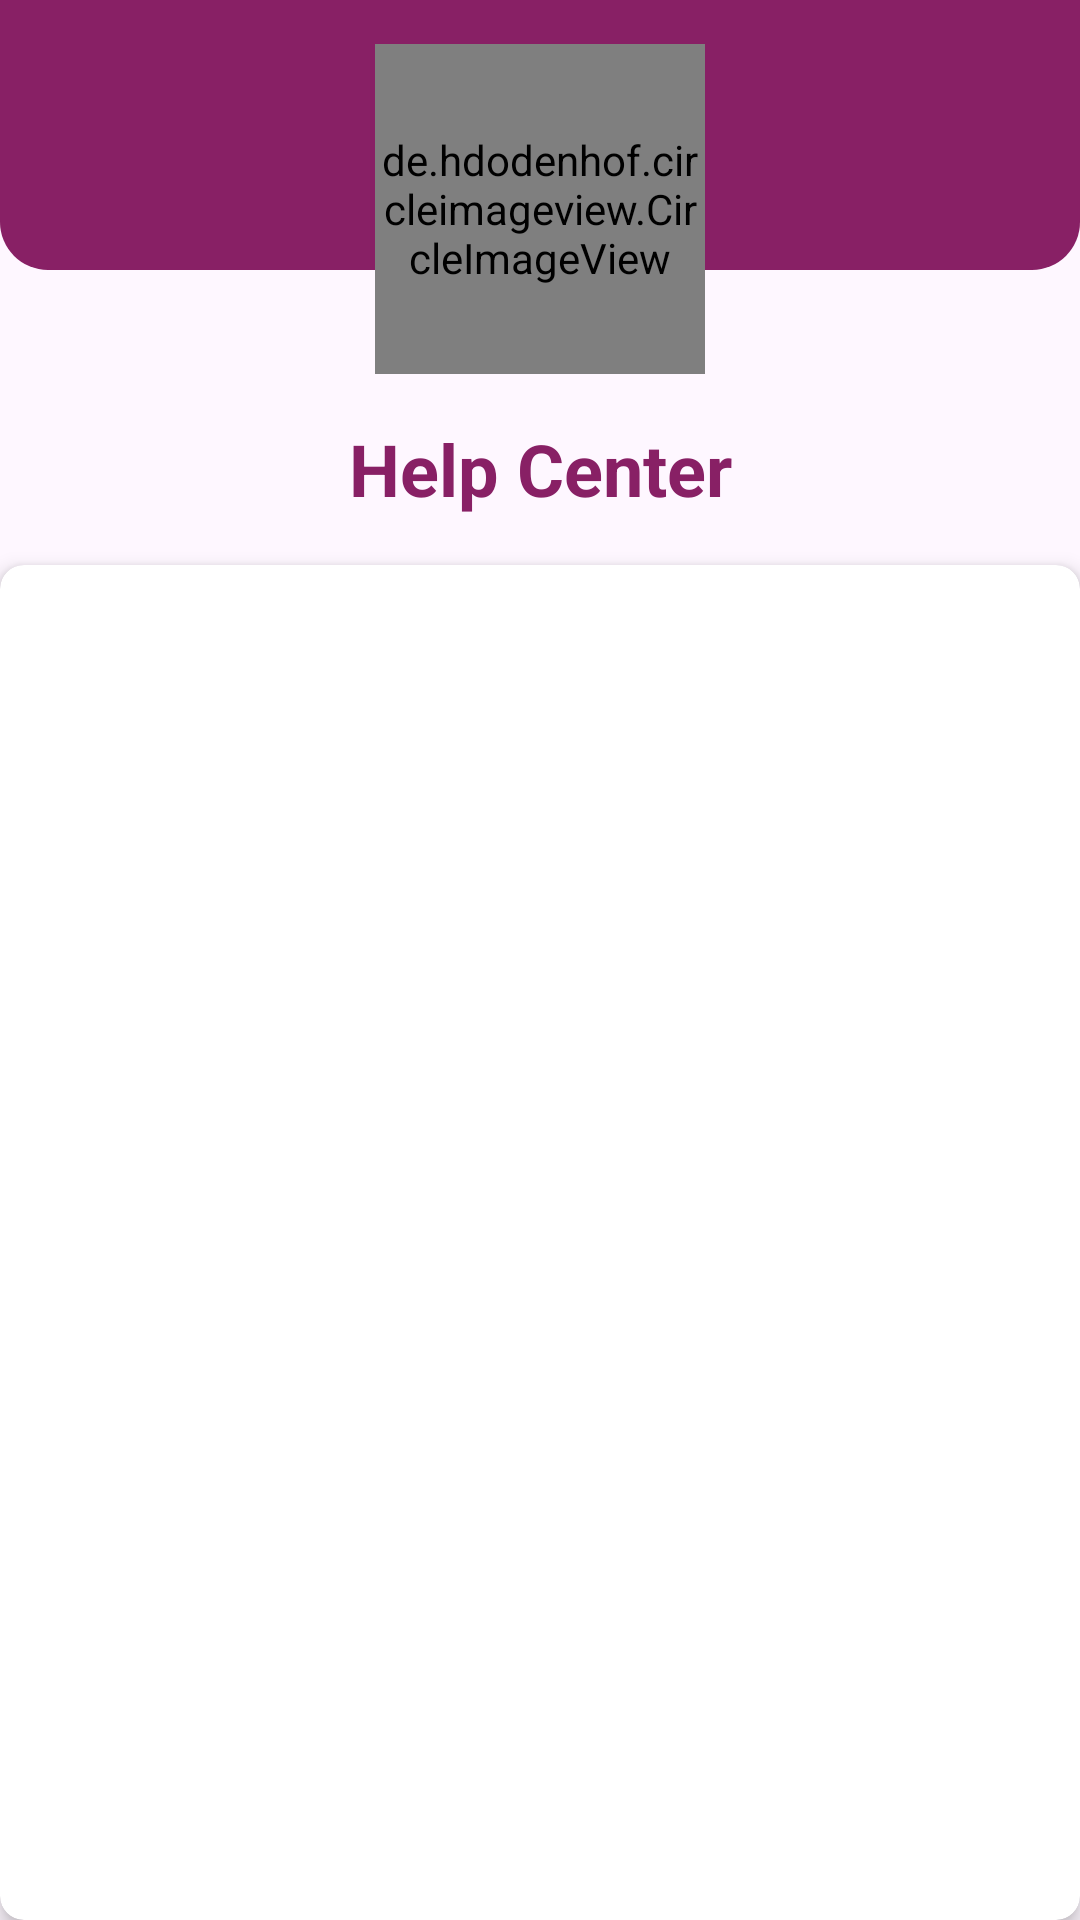

Layout XML and referenced resources for this Android screen:
<!-- AndroidManifest.xml: application theme Theme.NUrad -->
<!-- res/layout/activity_help.xml -->
<?xml version="1.0" encoding="utf-8"?>
<androidx.constraintlayout.widget.ConstraintLayout xmlns:android="http://schemas.android.com/apk/res/android"
    xmlns:app="http://schemas.android.com/apk/res-auto"
    xmlns:tools="http://schemas.android.com/tools"
    android:id="@+id/main"
    android:layout_width="match_parent"
    android:layout_height="match_parent"
    tools:context=".Activities.Activity_Help">

    
    <View
        android:id="@+id/headerView"
        android:layout_width="0dp"
        android:layout_height="90dp"
        android:background="@drawable/rounded_top_background"
        app:layout_constraintBottom_toTopOf="@+id/titleTextView"
        app:layout_constraintEnd_toEndOf="parent"
        app:layout_constraintStart_toStartOf="parent"
        app:layout_constraintTop_toTopOf="parent" />

    
    <de.hdodenhof.circleimageview.CircleImageView
        android:id="@+id/profileImageView"
        android:layout_width="110dp"
        android:layout_height="110dp"
        android:layout_marginTop="8dp"
        android:src="@drawable/help_center"
        app:civ_border_color="@color/cream"
        app:civ_border_width="6dp"
        app:layout_constraintBottom_toBottomOf="parent"
        app:layout_constraintEnd_toEndOf="parent"
        app:layout_constraintHorizontal_bias="0.5"
        app:layout_constraintStart_toStartOf="parent"
        app:layout_constraintTop_toTopOf="parent"
        app:layout_constraintVertical_bias="0.013" />

    
    <TextView
        android:id="@+id/titleTextView"
        android:layout_width="wrap_content"
        android:layout_height="wrap_content"
        android:layout_marginTop="50dp"
        android:gravity="center"
        android:text="Help Center"
        android:textColor="#882065"
        android:textSize="24sp"
        android:textStyle="bold"
        app:layout_constraintEnd_toEndOf="parent"
        app:layout_constraintStart_toStartOf="parent"
        app:layout_constraintTop_toBottomOf="@+id/headerView" />

    
    <androidx.cardview.widget.CardView
        android:layout_width="0dp"
        android:layout_height="0dp"
        android:layout_marginTop="16dp"
        app:cardCornerRadius="8dp"
        app:cardElevation="4dp"
        app:layout_constraintBottom_toBottomOf="parent"
        app:layout_constraintEnd_toEndOf="parent"
        app:layout_constraintStart_toStartOf="parent"
        app:layout_constraintTop_toBottomOf="@id/titleTextView">

        <androidx.recyclerview.widget.RecyclerView
            android:id="@+id/recyclerViewHelpCenter"
            android:layout_width="match_parent"
            android:layout_height="567dp"
            android:padding="8dp"
            app:layoutManager="androidx.recyclerview.widget.LinearLayoutManager"
            tools:listitem="@layout/item_help_center" />

    </androidx.cardview.widget.CardView>

</androidx.constraintlayout.widget.ConstraintLayout>
<!-- res/layout/item_help_center.xml (included above) -->
<?xml version="1.0" encoding="utf-8"?>
<androidx.cardview.widget.CardView xmlns:android="http://schemas.android.com/apk/res/android"
    android:layout_width="match_parent"
    android:layout_height="wrap_content"
    android:layout_marginStart="8dp"
    android:layout_marginTop="8dp"
    android:layout_marginEnd="8dp"
    android:layout_marginBottom="8dp"
    android:backgroundTint="#FBE3F3"
    android:elevation="2dp"
    android:padding="25dp">

    <LinearLayout
        android:layout_width="match_parent"
        android:layout_height="wrap_content"
        android:orientation="vertical">

        <TextView
            android:id="@+id/titleTextView"
            android:layout_width="match_parent"
            android:layout_height="wrap_content"
            android:textSize="19sp"
            android:text="Title"
            android:textColor="#882065"
            android:padding="5dp"
            android:textStyle="bold"
            android:layout_marginBottom="8dp" />

        <TextView
            android:id="@+id/descriptionTextView"
            android:layout_width="match_parent"
            android:layout_height="wrap_content"
            android:text="Description"
            android:textAlignment="textStart"
            android:padding="5dp"
            android:textSize="14sp"
            android:textColor="@android:color/black" />

    </LinearLayout>

</androidx.cardview.widget.CardView>
<!-- resources referenced by this layout -->
<resources>
  <color name="cream">#EADA8F</color>
  <!-- drawable rounded_top_background (drawable) -->
  <?xml version="1.0" encoding="utf-8"?>
  <layer-list xmlns:android="http://schemas.android.com/apk/res/android">
      <item>
          <shape android:shape="rectangle">
              <corners android:bottomLeftRadius="16dp" android:bottomRightRadius="16dp"/>
              <solid android:color="@color/purple"/>
          </shape>
      </item>
  </layer-list>
  <style name="Theme.NUrad" parent="Base.Theme.NUrad" />
  <color name="purple">#882065</color>
  <style name="Base.Theme.NUrad" parent="Theme.Material3.DayNight.NoActionBar">
          
          
          <item name="windowNoTitle">true</item>
          <item name="windowActionBar">false</item>
          <item name="android:statusBarColor">@color/purple</item>
          <item name="android:navigationBarColor">@color/purple</item>
      </style>
</resources>
